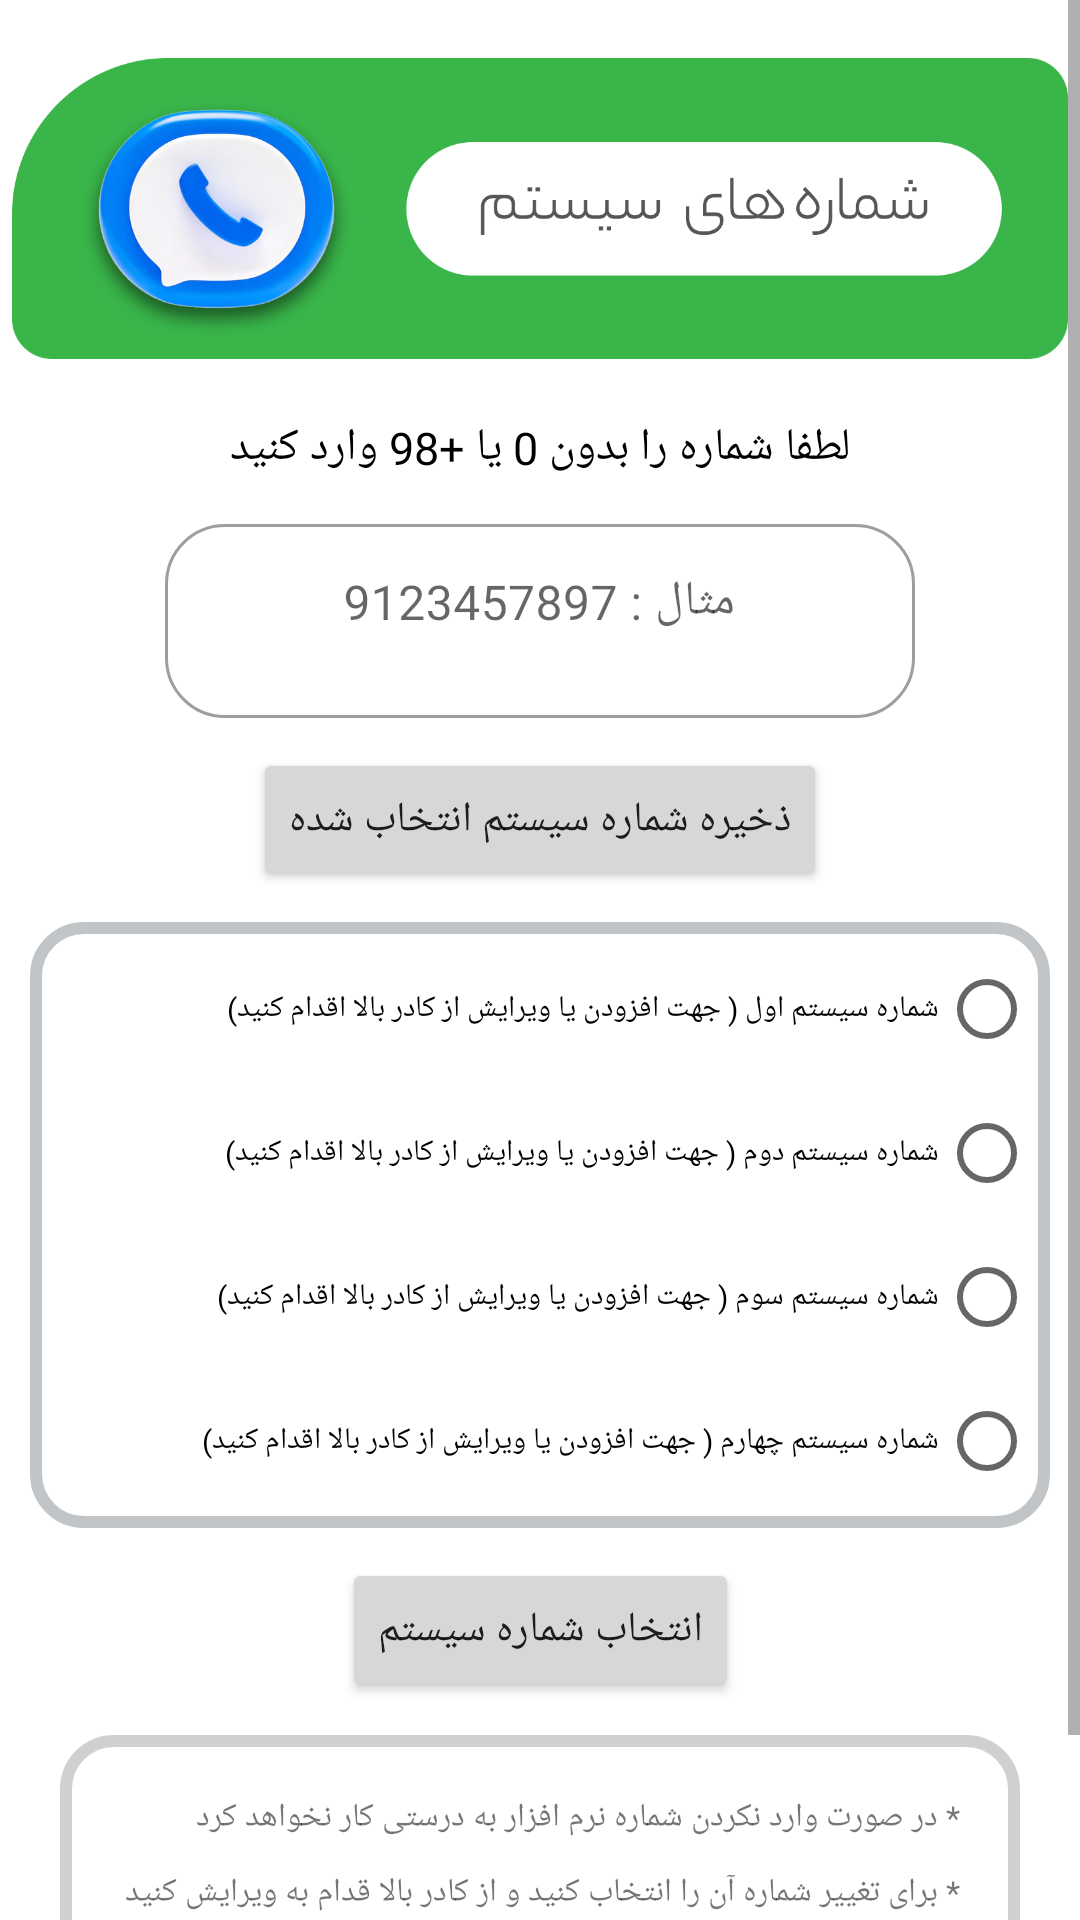

Android layout source for this screen:
<!-- AndroidManifest.xml: application theme Theme.Sfk -->
<!-- res/layout/activity_setnumber.xml -->
<?xml version="1.0" encoding="utf-8"?>
<ScrollView
    xmlns:android="http://schemas.android.com/apk/res/android"
    xmlns:app="http://schemas.android.com/apk/res-auto"
    xmlns:tools="http://schemas.android.com/tools"
    android:layout_width="match_parent"
    android:layout_height="match_parent">

<androidx.constraintlayout.widget.ConstraintLayout
    android:layout_width="match_parent"
    android:layout_height="match_parent"
    tools:context=".setnumberActivity">

    <ImageView
        android:id="@+id/headerT"
        android:layout_width="match_parent"
        android:layout_height="139dp"
        android:layout_marginStart="4dp"
        android:layout_marginEnd="4dp"
        app:layout_constraintEnd_toEndOf="parent"
        app:layout_constraintStart_toStartOf="parent"
        app:layout_constraintTop_toTopOf="parent"
        app:srcCompat="@drawable/systemnumberbanner" />


    <TextView
        android:id="@+id/setnumGuide"
        android:layout_width="match_parent"
        android:layout_height="wrap_content"
        android:layout_marginBottom="10dp"
        android:text="لطفا شماره را بدون 0 یا +98 وارد کنید"
        android:textSize="15sp"
        android:gravity="center"
        android:textColor="@color/black"
        app:layout_constraintEnd_toEndOf="parent"
        app:layout_constraintStart_toStartOf="parent"
        app:layout_constraintTop_toBottomOf="@+id/headerT"/>

    <com.google.android.material.textfield.TextInputLayout
        android:id="@+id/LidEdtPhoneReview"
        style="@style/Widget.MaterialComponents.TextInputLayout.OutlinedBox"
        android:layout_width="250dp"
        android:layout_height="70dp"
        android:layout_marginTop="10dp"
        app:boxCornerRadiusBottomEnd="20dp"
        app:boxCornerRadiusBottomStart="20dp"
        app:boxCornerRadiusTopEnd="20dp"
        app:boxCornerRadiusTopStart="20dp"
        app:layout_constraintEnd_toEndOf="parent"
        app:layout_constraintStart_toStartOf="parent"
        app:layout_constraintTop_toBottomOf="@+id/setnumGuide">

        <com.google.android.material.textfield.TextInputEditText
            android:id="@+id/setNumberText"
            android:layout_width="match_parent"
            android:layout_height="match_parent"
            android:hint="مثال : 9123457897"
            android:ellipsize="start"
            android:inputType="number"
            android:gravity="center_horizontal"
            android:maxLength="10"
            android:textAlignment="center" />
    </com.google.android.material.textfield.TextInputLayout>

    <Button
        android:id="@+id/saveBtn"
        android:layout_width="wrap_content"
        android:layout_height="wrap_content"
        android:layout_marginTop="10dp"
        android:text="ذخیره شماره سیستم انتخاب شده"
        android:textColor="@color/ic_launcher_background"
        app:layout_constraintEnd_toEndOf="parent"
        app:layout_constraintStart_toStartOf="parent"
        app:layout_constraintTop_toBottomOf="@+id/LidEdtPhoneReview" />

    <LinearLayout
        android:id="@+id/linearLayout2"
        android:layout_width="match_parent"
        android:layout_height="wrap_content"
        android:layout_marginStart="20dp"
        android:layout_marginTop="10dp"
        android:layout_marginEnd="20dp"
        android:background="@drawable/colorcard"
        android:orientation="vertical"
        android:padding="20dp"
        app:layout_constraintEnd_toEndOf="parent"
        app:layout_constraintStart_toStartOf="parent"
        app:layout_constraintTop_toBottomOf="@+id/selectText">

        <TextView
            android:id="@+id/textView4"
            android:layout_width="match_parent"
            android:layout_height="wrap_content"
            android:layout_marginBottom="10dp"
            android:text="* در صورت وارد نکردن شماره نرم افزار به درستی کار نخواهد کرد"
            android:textSize="11sp" />

        <TextView
            android:id="@+id/textView3"
            android:layout_width="match_parent"
            android:layout_height="wrap_content"
            android:layout_marginBottom="10dp"
            android:text="* برای تغییر شماره آن را انتخاب کنید و از کادر بالا قدام به ویرایش کنید"
            android:textSize="11sp" />

        <TextView
            android:id="@+id/textView2"
            android:layout_width="match_parent"
            android:layout_height="wrap_content"
            android:layout_marginBottom="10dp"
            android:text="* برای انتخاب شماره از لیست بالا شماره مورد نظر را انتخاب و در اخر گزینه انتخاب شماره سیستم را کلیک کنید"
            android:textSize="11sp" />
    </LinearLayout>

    <RadioGroup
        android:id="@+id/radioGroupNums"
        android:layout_width="match_parent"
        android:layout_height="match_parent"
        android:layout_margin="10dp"
        android:layout_alignParentLeft="true"
        android:orientation="vertical"
        android:padding="5dp"
        android:background="@drawable/raidobg"
        android:layout_gravity="start"
        android:layoutDirection="rtl"
        app:layout_constraintTop_toBottomOf="@+id/saveBtn">
        <RadioButton
        android:id="@+id/num1"
        android:layout_width="wrap_content"
        android:layout_height="wrap_content"
        android:layout_gravity="start"
        android:layoutDirection="rtl"
        android:text="شماره سیستم اول ( جهت افزودن یا ویرایش از کادر بالا اقدام کنید)"
        android:textAlignment="textStart"
        android:textSize="10sp" />

        <RadioButton
        android:id="@+id/num2"
        android:layout_width="wrap_content"
        android:layout_height="wrap_content"
        android:layout_gravity="start"
        android:layoutDirection="rtl"
        android:text="شماره سیستم دوم ( جهت افزودن یا ویرایش از کادر بالا اقدام کنید)"
        android:textAlignment="textStart"
        android:textSize="10sp" />

        <RadioButton
        android:id="@+id/num3"
        android:layout_width="wrap_content"
        android:layout_height="wrap_content"
        android:layout_gravity="start"
        android:layoutDirection="rtl"
        android:text="شماره سیستم سوم ( جهت افزودن یا ویرایش از کادر بالا اقدام کنید) "
        android:textAlignment="textStart"
        android:textSize="10sp" />

        <RadioButton
            android:id="@+id/num4"
            android:layout_width="wrap_content"
            android:layout_height="wrap_content"
            android:layout_gravity="start"
            android:layoutDirection="rtl"
            android:text="شماره سیستم چهارم ( جهت افزودن یا ویرایش از کادر بالا اقدام کنید) "
            android:textAlignment="textStart"
            android:textSize="10sp" />

</RadioGroup>

    <Button
        android:id="@+id/selectBtn"
        android:layout_width="wrap_content"
        android:layout_height="wrap_content"
        android:layout_marginTop="10dp"
        android:text="انتخاب شماره سیستم"
        android:textColor="@color/ic_launcher_background"
        app:layout_constraintEnd_toEndOf="parent"
        app:layout_constraintStart_toStartOf="parent"
        app:layout_constraintTop_toBottomOf="@+id/radioGroupNums" />

    <TextView
        android:id="@+id/selectText"
        android:layout_width="1dp"
        android:layout_height="1dp"
        android:layout_marginStart="176dp"
        android:layout_marginEnd="177dp"
        android:text="شماره انتخاب شده "
        android:textSize="15sp"
        app:layout_constraintEnd_toEndOf="parent"
        app:layout_constraintStart_toStartOf="parent"
        android:visibility="invisible"
        app:layout_constraintTop_toBottomOf="@+id/selectBtn" />


</androidx.constraintlayout.widget.ConstraintLayout>
</ScrollView>
<!-- resources referenced by this layout -->
<resources>
  <color name="black">#FF000000</color>
  <!-- drawable colorcard (drawable) -->
  <?xml version="1.0" encoding="utf-8"?>
  <shape xmlns:android="http://schemas.android.com/apk/res/android">
      <solid android:color="#001976D2"/>
      <corners android:radius="16dp"/>
      <stroke
          android:width="12px"
          android:color="#819FA3A6" />
  </shape>
  <!-- drawable raidobg (drawable) -->
  <?xml version="1.0" encoding="utf-8"?>
  <shape xmlns:android="http://schemas.android.com/apk/res/android">
      <solid android:color="#00FFFFFF"/>
      <corners android:radius="16dp"/>
      <stroke
          android:width="12px"
          android:color="#A19FA3A6" />
  </shape>
  <!-- drawable systemnumberbanner: png bitmap (drawable-xxxhdpi, 137128 bytes) -->
  <style name="Theme.Sfk" parent="Theme.MaterialComponents.DayNight.NoActionBar">
          
          <item name="colorPrimary">@color/purple_500</item>
          <item name="colorPrimaryVariant">@color/purple_700</item>
          <item name="colorOnPrimary">@color/home_icon</item>
          <item name="fontFamily">@font/irsans</item>
          
          <item name="colorSecondary">@color/teal_200</item>
          <item name="colorSecondaryVariant">@color/teal_700</item>
          <item name="colorOnSecondary">@color/black</item>
          
          <item name="android:statusBarColor" tools:targetApi="l">@color/white</item>
          <item name="android:windowLightStatusBar" tools:targetApi="1">true</item>
          <item name="android:navigationBarColor" tools:targetApi="l">@color/white</item>
          <item name="android:windowLightNavigationBar">true</item>
  
          
      </style>
  <color name="purple_500">#8BC34A</color>
  <color name="purple_700">#8BC34A</color>
  <color name="home_icon">#171515</color>
  <color name="teal_200">#8BC34A</color>
  <color name="teal_700">#FF018786</color>
  <color name="white">#FFFFFFFF</color>
</resources>
